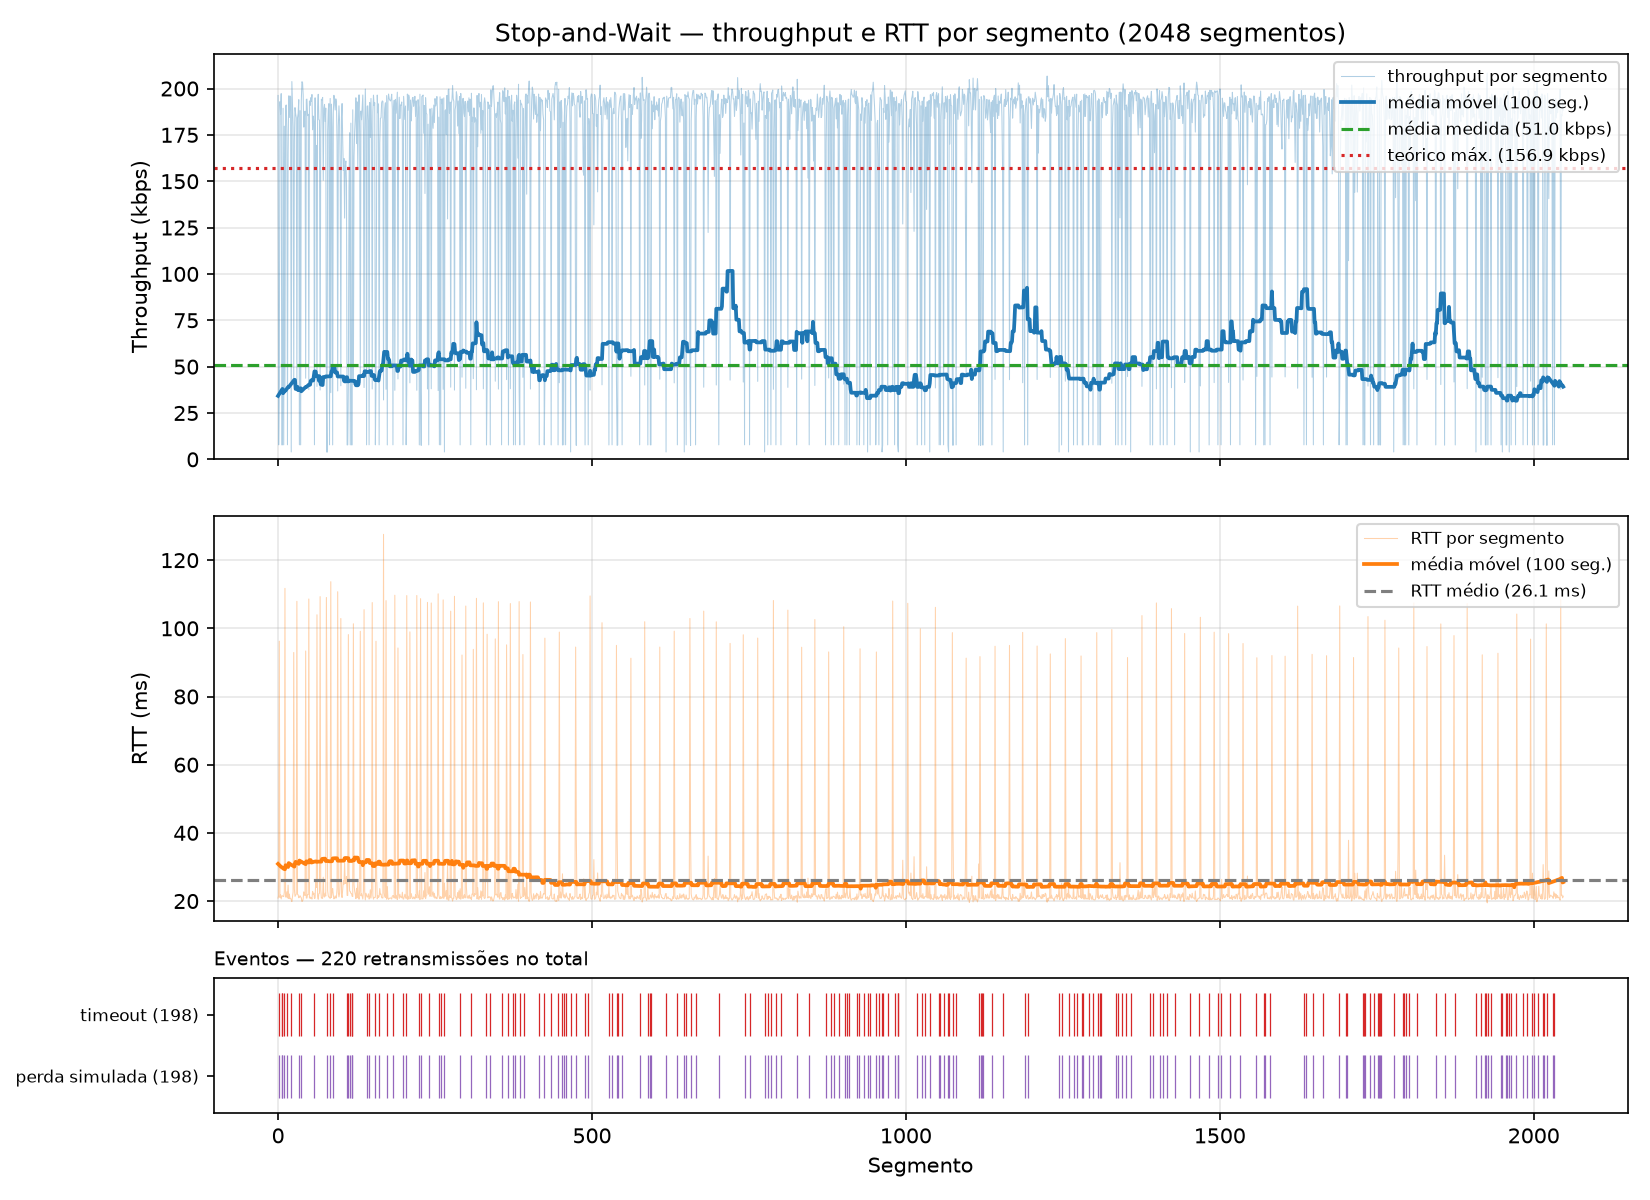

The file beside this chart, header and first rows:
segment, timestamp, size_bytes, rtt_ms, rtt_estimated_ms, timeout_ms, throughput_kbps, retransmissions, timeout_occurred, window_size, protocol, simulated_loss, sim_drops, recv_time_ms
0, 2026-10-26T14:51:21.700628-03:00, 512, 20.87, , 500, 196.3, 0, 0, 1, saw, 0, 0, 20.87
1, 2026-10-26T14:51:22.224383-03:00, 512, 21.65, , 500, 7.821, 1, 1, 1, saw, 1, 1, 544.6
2, 2026-10-26T14:51:22.320791-03:00, 512, 96.24, , 500, 42.5, 0, 0, 1, saw, 0, 0, 640.9
3, 2026-10-26T14:51:22.342006-03:00, 512, 21.04, , 500, 192.9, 0, 0, 1, saw, 0, 0, 662.2
4, 2026-10-26T14:51:22.364010-03:00, 512, 21.85, , 500, 186.1, 0, 0, 1, saw, 0, 0, 684.2
5, 2026-10-26T14:51:22.384757-03:00, 512, 20.61, , 500, 197.2, 0, 0, 1, saw, 0, 0, 704.9
6, 2026-10-26T14:51:22.908509-03:00, 512, 21.52, , 500, 7.823, 1, 1, 1, saw, 1, 1, 1229
7, 2026-10-26T14:51:23.432069-03:00, 512, 21.56, , 500, 7.823, 1, 1, 1, saw, 1, 1, 1752
8, 2026-10-26T14:51:23.453732-03:00, 512, 21.35, , 500, 189.3, 0, 0, 1, saw, 0, 0, 1774
9, 2026-10-26T14:51:23.977089-03:00, 512, 21.32, , 500, 7.825, 1, 1, 1, saw, 1, 1, 2297
10, 2026-10-26T14:51:23.999936-03:00, 512, 22.61, , 500, 179.7, 0, 0, 1, saw, 0, 0, 2320
11, 2026-10-26T14:51:24.111995-03:00, 512, 111.7, , 500, 36.58, 0, 0, 1, saw, 0, 0, 2432
12, 2026-10-26T14:51:24.133471-03:00, 512, 21.18, , 500, 190.3, 0, 0, 1, saw, 0, 0, 2454
13, 2026-10-26T14:51:24.154939-03:00, 512, 21.16, , 500, 191.1, 0, 0, 1, saw, 0, 0, 2475
14, 2026-10-26T14:51:24.177906-03:00, 512, 22.72, , 500, 177.8, 0, 0, 1, saw, 0, 0, 2498
15, 2026-10-26T14:51:24.699849-03:00, 512, 20.9, , 500, 7.848, 1, 1, 1, saw, 1, 1, 3020
16, 2026-10-26T14:51:24.724715-03:00, 512, 24.67, , 500, 164.4, 0, 0, 1, saw, 0, 0, 3045
17, 2026-10-26T14:51:24.745612-03:00, 512, 20.73, , 500, 196, 0, 0, 1, saw, 0, 0, 3066
18, 2026-10-26T14:51:24.767875-03:00, 512, 22.05, , 500, 184.4, 0, 0, 1, saw, 0, 0, 3088
19, 2026-10-26T14:51:24.788722-03:00, 512, 20.66, , 500, 196, 0, 0, 1, saw, 0, 0, 3109
20, 2026-10-26T14:51:24.809739-03:00, 512, 20.79, , 500, 195.4, 0, 0, 1, saw, 0, 0, 3130
21, 2026-10-26T14:51:25.833479-03:00, 512, 20.44, , 500, 4.001, 2, 1, 1, saw, 1, 2, 4154
22, 2026-10-26T14:51:25.853550-03:00, 512, 19.85, , 500, 203.8, 0, 0, 1, saw, 0, 0, 4174
23, 2026-10-26T14:51:25.875004-03:00, 512, 21.27, , 500, 190.8, 0, 0, 1, saw, 0, 0, 4195
24, 2026-10-26T14:51:25.897890-03:00, 512, 22.68, , 500, 179.1, 0, 0, 1, saw, 0, 0, 4218
25, 2026-10-26T14:51:25.991114-03:00, 512, 92.91, , 500, 43.98, 0, 0, 1, saw, 0, 0, 4311
26, 2026-10-26T14:51:26.014907-03:00, 512, 23.56, , 500, 171.5, 0, 0, 1, saw, 0, 0, 4335
27, 2026-10-26T14:51:26.036550-03:00, 512, 21.36, , 500, 189.7, 0, 0, 1, saw, 0, 0, 4357
28, 2026-10-26T14:51:26.058464-03:00, 512, 21.7, , 500, 186.4, 0, 0, 1, saw, 0, 0, 4379
29, 2026-10-26T14:51:26.080759-03:00, 512, 22.05, , 500, 184.2, 0, 0, 1, saw, 0, 0, 4401
30, 2026-10-26T14:51:26.188954-03:00, 512, 107.9, , 500, 37.85, 0, 0, 1, saw, 0, 0, 4509
31, 2026-10-26T14:51:26.211097-03:00, 512, 21.95, , 500, 184.2, 0, 0, 1, saw, 0, 0, 4531
32, 2026-10-26T14:51:26.233084-03:00, 512, 21.84, , 500, 186.5, 0, 0, 1, saw, 0, 0, 4553
33, 2026-10-26T14:51:26.254275-03:00, 512, 20.96, , 500, 194, 0, 0, 1, saw, 0, 0, 4574
34, 2026-10-26T14:51:26.776273-03:00, 512, 21.14, , 500, 7.846, 1, 1, 1, saw, 1, 1, 5096
35, 2026-10-26T14:51:26.798116-03:00, 512, 21.56, , 500, 188.1, 0, 0, 1, saw, 0, 0, 5118
36, 2026-10-26T14:51:27.321669-03:00, 512, 21.22, , 500, 7.824, 1, 1, 1, saw, 1, 1, 5642
37, 2026-10-26T14:51:27.342860-03:00, 512, 20.96, , 500, 192.7, 0, 0, 1, saw, 0, 0, 5663
38, 2026-10-26T14:51:27.362928-03:00, 512, 19.88, , 500, 203.7, 0, 0, 1, saw, 0, 0, 5683
39, 2026-10-26T14:51:27.383092-03:00, 512, 19.99, , 500, 203.3, 0, 0, 1, saw, 0, 0, 5703
40, 2026-10-26T14:51:27.403906-03:00, 512, 20.63, , 500, 196.7, 0, 0, 1, saw, 0, 0, 5724
41, 2026-10-26T14:51:27.426770-03:00, 512, 22.7, , 500, 179.2, 0, 0, 1, saw, 0, 0, 5747
42, 2026-10-26T14:51:27.448974-03:00, 512, 22.01, , 500, 184.7, 0, 0, 1, saw, 0, 0, 5769
43, 2026-10-26T14:51:27.470813-03:00, 512, 21.6, , 500, 187.8, 0, 0, 1, saw, 0, 0, 5791
44, 2026-10-26T14:51:27.564413-03:00, 512, 93.35, , 500, 43.75, 0, 0, 1, saw, 0, 0, 5884
45, 2026-10-26T14:51:27.585488-03:00, 512, 20.87, , 500, 194.1, 0, 0, 1, saw, 0, 0, 5906
46, 2026-10-26T14:51:27.606539-03:00, 512, 20.88, , 500, 194.3, 0, 0, 1, saw, 0, 0, 5927
47, 2026-10-26T14:51:27.628627-03:00, 512, 21.96, , 500, 185.4, 0, 0, 1, saw, 0, 0, 5949
48, 2026-10-26T14:51:27.650750-03:00, 512, 21.88, , 500, 186.1, 0, 0, 1, saw, 0, 0, 5971
49, 2026-10-26T14:51:27.759667-03:00, 512, 108.6, , 500, 37.62, 0, 0, 1, saw, 0, 0, 6080
50, 2026-10-26T14:51:27.780813-03:00, 512, 20.87, , 500, 193.3, 0, 0, 1, saw, 0, 0, 6101
51, 2026-10-26T14:51:27.802264-03:00, 512, 21.2, , 500, 190.8, 0, 0, 1, saw, 0, 0, 6122
52, 2026-10-26T14:51:27.823290-03:00, 512, 20.75, , 500, 195, 0, 0, 1, saw, 0, 0, 6143
53, 2026-10-26T14:51:27.844485-03:00, 512, 20.95, , 500, 193, 0, 0, 1, saw, 0, 0, 6164
54, 2026-10-26T14:51:27.865285-03:00, 512, 20.59, , 500, 196.8, 0, 0, 1, saw, 0, 0, 6185
55, 2026-10-26T14:51:27.888345-03:00, 512, 22.84, , 500, 177.7, 0, 0, 1, saw, 0, 0, 6208
56, 2026-10-26T14:51:27.910424-03:00, 512, 21.9, , 500, 185.1, 0, 0, 1, saw, 0, 0, 6230
57, 2026-10-26T14:51:27.932993-03:00, 512, 22.34, , 500, 182, 0, 0, 1, saw, 0, 0, 6253
58, 2026-10-26T14:51:28.454644-03:00, 512, 20.74, , 500, 7.851, 1, 1, 1, saw, 1, 1, 6775
59, 2026-10-26T14:51:28.475644-03:00, 512, 20.85, , 500, 195, 0, 0, 1, saw, 0, 0, 6796
... 1,988 more rows
